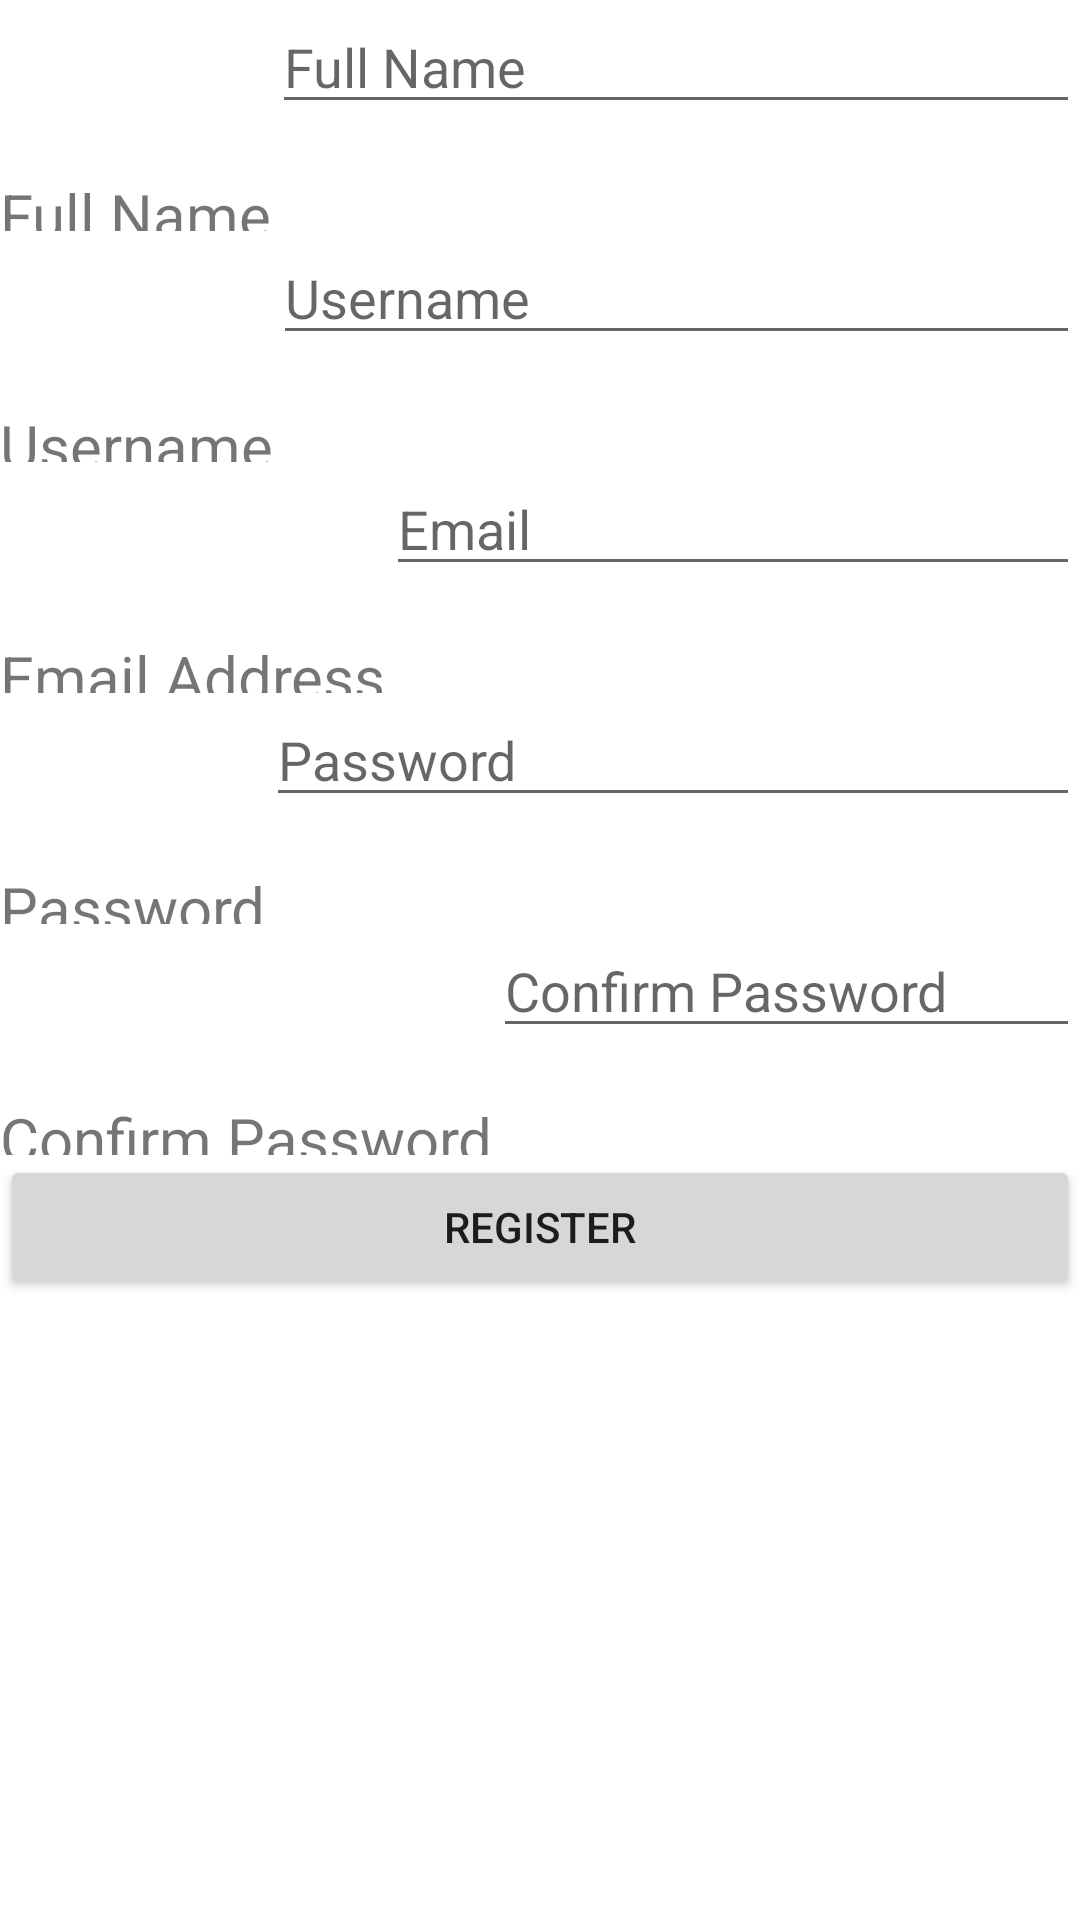

Reconstruct the res/layout file that produces this screen, plus the resources it refers to.
<!-- AndroidManifest.xml: application theme Theme.Apt_app -->
<!-- res/layout/activity_register.xml -->
<?xml version="1.0" encoding="utf-8"?>
<LinearLayout
    xmlns:android="http://schemas.android.com/apk/res/android"
    xmlns:tools="http://schemas.android.com/tools"
    android:layout_width="match_parent"
    android:layout_height="match_parent"
    android:orientation="vertical"
    tools:context=".RegisterActivity">

    <LinearLayout
        android:layout_width="match_parent"
        android:layout_height="wrap_content"
        android:orientation="horizontal">

        <TextView
            android:id="@+id/lbl_fullName"
            android:layout_width="wrap_content"
            android:layout_height="wrap_content"
            android:layout_below="@id/txt_title"
            android:layout_marginTop="50dp"
            android:text="Full Name"
            android:textSize="20sp" />

        <EditText
            android:id="@+id/fullName_edit_text"
            android:layout_width="match_parent"
            android:layout_height="wrap_content"
            android:hint="Full Name"
            android:inputType="text"
            android:autofillHints="My Name" />
    </LinearLayout>

    <LinearLayout
        android:layout_width="match_parent"
        android:layout_height="wrap_content"
        android:orientation="horizontal">

        <TextView
            android:id="@+id/lbl_username"
            android:layout_width="wrap_content"
            android:layout_height="wrap_content"
            android:layout_below="@id/txt_title"
            android:layout_marginTop="50dp"
            android:text="Username"
            android:textSize="20sp" />

        <EditText
            android:id="@+id/username_edit_text"
            android:layout_width="match_parent"
            android:layout_height="wrap_content"
            android:hint="Username"
            android:inputType="text"
            android:autofillHints="username" />
    </LinearLayout>

    <LinearLayout
        android:layout_width="match_parent"
        android:layout_height="wrap_content"
        android:orientation="horizontal">

        <TextView
            android:id="@+id/lbl_emailAddress"
            android:layout_width="wrap_content"
            android:layout_height="wrap_content"
            android:layout_below="@id/txt_title"
            android:layout_marginTop="50dp"
            android:text="Email Address"
            android:textSize="20sp" />

        <EditText
            android:id="@+id/email_edit_text"
            android:layout_width="match_parent"
            android:layout_height="wrap_content"
            android:hint="Email"
            android:inputType="textEmailAddress"
            android:autofillHints="example@gmail.com"/>
    </LinearLayout>

    <LinearLayout
        android:layout_width="match_parent"
        android:layout_height="wrap_content"
        android:orientation="horizontal">

        <TextView
            android:id="@+id/lbl_password"
            android:layout_width="wrap_content"
            android:layout_height="wrap_content"
            android:layout_below="@id/txt_title"
            android:layout_marginTop="50dp"
            android:text="Password"
            android:textSize="20sp" />

        <EditText
            android:id="@+id/password_edit_text"
            android:layout_width="match_parent"
            android:layout_height="wrap_content"
            android:hint="Password"
            android:inputType="textPassword"
            android:autofillHints="password" />
    </LinearLayout>

    <LinearLayout
        android:layout_width="match_parent"
        android:layout_height="wrap_content"
        android:orientation="horizontal">

        <TextView
            android:id="@+id/lbl_confirmPassword"
            android:layout_width="wrap_content"
            android:layout_height="wrap_content"
            android:layout_below="@id/txt_title"
            android:layout_marginTop="50dp"
            android:text="Confirm Password"
            android:textSize="20sp" />

        <EditText
            android:id="@+id/confirm_password_edit_text"
            android:layout_width="match_parent"
            android:layout_height="wrap_content"
            android:hint="Confirm Password"
            android:inputType="textPassword"
            android:autofillHints="confirm password" />

    </LinearLayout>



    <Button
        android:id="@+id/register_button"
        android:layout_width="match_parent"
        android:layout_height="wrap_content"
        android:text="Register"/>

</LinearLayout>
<!-- resources referenced by this layout -->
<resources>
  <style name="Theme.Apt_app" parent="Theme.MaterialComponents.DayNight.DarkActionBar">
          
          <item name="colorPrimary">@color/purple_500</item>
          <item name="colorPrimaryVariant">@color/purple_700</item>
          <item name="colorOnPrimary">@color/white</item>
          
          <item name="colorSecondary">@color/teal_200</item>
          <item name="colorSecondaryVariant">@color/teal_700</item>
          <item name="colorOnSecondary">@color/black</item>
          
          <item name="android:statusBarColor">?attr/colorPrimaryVariant</item>
          
      </style>
  <!-- not gathered from this repository: default colours our renderer supplied (Android Studio template values) -->
  <color name="purple_500">#FF6200EE</color>
  <color name="purple_700">#FF3700B3</color>
  <color name="teal_200">#FF03DAC5</color>
  <color name="teal_700">#FF018786</color>
  <color name="black">#FF000000</color>
  <color name="white">#FFFFFFFF</color>
</resources>
